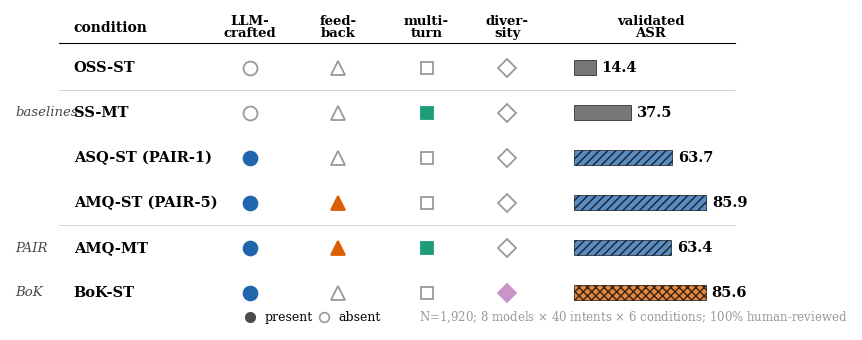

Here is the Python script that generated this plot: (Note: this script raises an exception after producing the figure.)
"""
Generate three standalone ATLAS figures for inline placement in the paper.

  fig_panel_a.pdf — Conditions & mechanism encoding  → Section 3 (Design)
  fig_panel_b.pdf — Mechanism effects (AME bars)     → Section 5 (Decomposition)
  fig_panel_c.pdf — Automated vs validated ASR + FP  → Section 6 (Paradox)
"""
import matplotlib
matplotlib.use('Agg')
import matplotlib.pyplot as plt
import numpy as np

# ── Global style ──────────────────────────────────────────────
plt.rcParams.update({
    'font.family': 'serif',
    'font.serif': ['Times New Roman', 'Times', 'DejaVu Serif'],
    'font.size': 11,
    'axes.labelsize': 12,
    'axes.titlesize': 14,
    'figure.dpi': 300,
    'savefig.dpi': 300,
    'savefig.bbox': 'tight',
    'savefig.pad_inches': 0.15,
})

# ── Colours ───────────────────────────────────────────────────
C_BLUE   = '#2166ac'
C_ORANGE = '#d95f02'
C_GREEN  = '#1b9e77'
C_PINK   = '#c994c7'
C_GREY   = '#999999'
C_DKGREY = '#4a4a4a'

OUTDIR = 'figures'

# ══════════════════════════════════════════════════════════════
#  DATA
# ══════════════════════════════════════════════════════════════
conditions = [
    # (group, label, llm, fb, mt, div, asr)
    ('baselines', 'OSS-ST',            0, 0, 0, 0, 14.4),
    ('baselines', 'SS-MT',             0, 0, 1, 0, 37.5),
    ('PAIR',      'ASQ-ST (PAIR-1)',   1, 0, 0, 0, 63.7),
    ('PAIR',      'AMQ-ST (PAIR-5)',   1, 1, 0, 0, 85.9),
    ('PAIR',      'AMQ-MT',            1, 1, 1, 0, 63.4),
    ('BoK',       'BoK-ST',            1, 0, 0, 1, 85.6),
]

mechanisms_b = ['LLM-crafted\nprompting', 'Strategy\ndiversity',
                'Iterative\nfeedback', 'Multi-turn\nmemory']
ame      = [36.6, 22.4, 10.2, 0.3]
ci_lo    = [28.2, 16.9,  3.0, -6.0]
ci_hi    = [44.1, 27.8, 17.4,  7.5]
sig      = [True, True, True, False]
bar_colors_b  = [C_BLUE, C_ORANGE, C_ORANGE, C_GREEN]
bar_hatches_b = ['',     'xxxx',   '////',   '']


# ══════════════════════════════════════════════════════════════
#  FIGURE A — Conditions & mechanism encoding  (column-width)
# ══════════════════════════════════════════════════════════════
def make_panel_a():
    fig, ax = plt.subplots(figsize=(7.5, 3.4))
    ax.set_xlim(0, 1)
    ax.set_ylim(-0.7, len(conditions) + 0.1)
    ax.axis('off')

    # Column positions — spread mechanism columns wider
    col_group = 0.00
    col_cond  = 0.08
    col_llm   = 0.32
    col_fb    = 0.44
    col_mt    = 0.56
    col_div   = 0.67
    col_bar_s = 0.76
    col_bar_e = 0.97
    cols_mech = [col_llm, col_fb, col_mt, col_div]
    col_headers = ['LLM-\ncrafted', 'feed-\nback', 'multi-\nturn', 'diver-\nsity']

    marker_styles = [('o', 10), ('^', 10), ('s', 9), ('D', 9)]
    mech_colors   = [C_BLUE, C_ORANGE, C_GREEN, C_PINK]

    # ── Header row
    header_y = len(conditions) - 0.1
    ax.text(col_cond, header_y, 'condition', fontsize=10,
            fontweight='bold', va='center')
    for cx, hdr in zip(cols_mech, col_headers):
        ax.text(cx, header_y, hdr, fontsize=9.5, fontweight='bold',
                va='center', ha='center', linespacing=0.9)
    ax.text((col_bar_s + col_bar_e) / 2, header_y, 'validated\nASR',
            fontsize=9.5, fontweight='bold', va='center', ha='center',
            linespacing=0.9)
    ax.plot([col_cond - 0.02, col_bar_e + 0.01],
            [header_y - 0.35, header_y - 0.35],
            color='black', lw=0.8)

    # ── Bar colours / hatches per row
    bar_col = [C_DKGREY, C_DKGREY, C_BLUE, C_BLUE, C_BLUE, C_ORANGE]
    bar_hat = ['', '', '////', '////', '////', 'xxxx']

    # ── Rows (reversed so first condition is at top)
    prev_grp = None
    for idx, (grp, label, llm, fb, mt, div, asr) in enumerate(
            reversed(conditions)):
        y = idx
        if grp != prev_grp:
            ax.text(col_group, y, grp, fontsize=9.5, fontstyle='italic',
                    va='center', color=C_DKGREY)
            prev_grp = grp

        ax.text(col_cond, y, label, fontsize=10.5, va='center',
                fontweight='bold')

        for cx, v, (mk, ms), cfill in zip(
                cols_mech, [llm, fb, mt, div], marker_styles, mech_colors):
            fc = cfill if v else 'white'
            ec = cfill if v else C_GREY
            ax.plot(cx, y, marker=mk, markersize=ms,
                    markerfacecolor=fc, markeredgecolor=ec,
                    markeredgewidth=1.3, clip_on=False, zorder=5)

        ri = len(conditions) - 1 - idx
        blen = (asr / 100.0) * (col_bar_e - col_bar_s)
        rect = plt.Rectangle(
            (col_bar_s, y - 0.16), blen, 0.32,
            facecolor=bar_col[ri], edgecolor='black', lw=0.6,
            hatch=bar_hat[ri], alpha=0.75, clip_on=False)
        ax.add_patch(rect)
        ax.text(col_bar_s + blen + 0.008, y, f'{asr}',
                fontsize=10.5, va='center', fontweight='bold')

    # ── Group separator lines
    for yb in [1.5, 4.5]:
        ax.plot([col_cond - 0.02, col_bar_e + 0.01], [yb, yb],
                color='#cccccc', lw=0.6)

    # ── Legend
    ax.plot(0.32, -0.55, 'o', ms=7, markerfacecolor=C_DKGREY,
            markeredgecolor=C_DKGREY, clip_on=False)
    ax.text(0.34, -0.55, 'present', fontsize=9, va='center')
    ax.plot(0.42, -0.55, 'o', ms=7, markerfacecolor='white',
            markeredgecolor=C_GREY, markeredgewidth=1.2, clip_on=False)
    ax.text(0.44, -0.55, 'absent', fontsize=9, va='center')
    ax.text(0.55, -0.55,
            r'N=1,920; 8 models $\times$ 40 intents $\times$'
            r' 6 conditions; 100% human-reviewed',
            fontsize=8.5, va='center', color=C_GREY)

    fig.subplots_adjust(left=0.01, right=0.99, top=0.95, bottom=0.05)
    fig.savefig(f'{OUTDIR}/fig_panel_a.pdf')
    fig.savefig(f'{OUTDIR}/fig_panel_a.png')
    plt.close(fig)
    print('Panel A saved.')


# ══════════════════════════════════════════════════════════════
#  FIGURE B — Mechanism effects (AME horizontal bars)
# ══════════════════════════════════════════════════════════════
def make_panel_b():
    fig, ax = plt.subplots(figsize=(7.0, 3.5))

    n = len(mechanisms_b)
    y_pos = np.arange(n)

    for i in range(n):
        # CI whisker
        ax.plot([ci_lo[i], ci_hi[i]], [y_pos[i]] * 2,
                color='black', lw=1.5, zorder=3)
        ax.plot(ci_hi[i], y_pos[i], 'o', color='black', ms=5, zorder=4)
        ax.plot(ci_lo[i], y_pos[i], '|', color='black', ms=8,
                markeredgewidth=1.5, zorder=4)

        # Bar
        fc = bar_colors_b[i] if sig[i] else C_GREEN
        ax.barh(y_pos[i], ame[i], height=0.55, left=0,
                color=fc, edgecolor='black', lw=0.6,
                hatch=bar_hatches_b[i], alpha=0.85, zorder=2)

        # Value + CI label
        ns = '' if sig[i] else ' (ns)'
        ax.text(ci_hi[i] + 1.5, y_pos[i],
                f'+{ame[i]} [{ci_lo[i]}, {ci_hi[i]}]{ns}',
                va='center', fontsize=10)

    ax.axvline(x=0, color='black', lw=0.9)
    ax.set_yticks(y_pos)
    ax.set_yticklabels(mechanisms_b, fontsize=11)
    ax.set_xlabel('Average marginal effect on ASR (pp)', fontsize=11)
    ax.set_xlim(-12, 55)
    ax.spines['top'].set_visible(False)
    ax.spines['right'].set_visible(False)
    ax.invert_yaxis()

    # Interaction-term note
    ax.text(0.02, 0.02,
            'Interaction term  feedback $\\times$ multi-turn:'
            ' negative interaction\nOR=0.04, p<.001',
            fontsize=9, fontstyle='italic', color=C_DKGREY,
            transform=ax.transAxes, va='bottom',
            bbox=dict(boxstyle='round,pad=0.4', fc='#f0f0f0',
                      ec='#cccccc', alpha=0.9))

    fig.tight_layout()
    fig.savefig(f'{OUTDIR}/fig_panel_b.pdf')
    fig.savefig(f'{OUTDIR}/fig_panel_b.png')
    plt.close(fig)
    print('Panel B saved.')


# ══════════════════════════════════════════════════════════════
#  FIGURE C — Automated vs validated ASR  +  FP bar chart
# ══════════════════════════════════════════════════════════════
def make_panel_c():
    fig = plt.figure(figsize=(7.0, 3.8))
    gs = fig.add_gridspec(1, 2, width_ratios=[1.0, 0.42], wspace=0.40)
    ax1 = fig.add_subplot(gs[0])
    ax2 = fig.add_subplot(gs[1])

    # ── Slope chart (ax1) ──
    x_raw, x_val = 0, 1
    bok_raw, bok_val   = 91.2, 85.6
    pair_raw, pair_val = 85.0, 85.9

    ax1.plot([x_raw, x_val], [bok_raw, bok_val], 's--', color=C_ORANGE,
             lw=2.5, ms=10, markeredgecolor='black', markeredgewidth=0.8,
             zorder=5)
    ax1.plot([x_raw, x_val], [pair_raw, pair_val], 'o-', color=C_BLUE,
             lw=2.5, ms=10, markeredgecolor='black', markeredgewidth=0.8,
             zorder=5)

    # Endpoint labels
    ax1.text(x_raw - 0.08, bok_raw, f'BoK {bok_raw}', fontsize=10.5,
             fontweight='bold', color=C_ORANGE, ha='right', va='center')
    ax1.text(x_raw - 0.08, pair_raw, f'PAIR-5 {pair_raw}', fontsize=10.5,
             fontweight='bold', color=C_BLUE, ha='right', va='center')
    ax1.text(x_val + 0.08, pair_val + 0.25, f'PAIR-5 {pair_val}',
             fontsize=10.5, fontweight='bold', color=C_BLUE, ha='left',
             va='bottom')
    ax1.text(x_val + 0.08, bok_val - 0.25, f'BoK {bok_val}',
             fontsize=10.5, fontweight='bold', color=C_ORANGE, ha='left',
             va='top')

    # Gap annotations
    mid_raw = (bok_raw + pair_raw) / 2
    ax1.annotate('', xy=(x_raw + 0.06, bok_raw - 0.3),
                 xytext=(x_raw + 0.06, pair_raw + 0.3),
                 arrowprops=dict(arrowstyle='<->', color=C_DKGREY, lw=1.2))
    ax1.text(x_raw + 0.14, mid_raw, '+6.2 pp\nraw lead',
             fontsize=10, color=C_DKGREY, va='center')

    ax1.text(x_val + 0.40, (pair_val + bok_val) / 2,
             r'validated $\approx$ tie' + '\n($-$0.3 pp)',
             fontsize=10, color='black', fontweight='bold', va='center')

    ax1.set_xlim(-0.45, 1.75)
    ax1.set_ylim(83.5, 92.5)
    ax1.set_xticks([x_raw, x_val])
    ax1.set_xticklabels(['raw\nautomated', 'human-\nvalidated'], fontsize=10)
    ax1.set_ylabel('ASR (%)', fontsize=11)
    ax1.spines['top'].set_visible(False)
    ax1.spines['right'].set_visible(False)
    ax1.grid(axis='y', alpha=0.2)

    # ── FP bar chart (ax2) ──
    fp_pair, fp_bok = 5, 23
    ax2.bar(['PAIR-5', 'BoK'], [fp_pair, fp_bok],
            color=[C_BLUE, C_ORANGE], edgecolor='black', lw=0.8,
            width=0.6, hatch=['////', 'xxxx'], alpha=0.8)
    ax2.text(0, fp_pair + 0.8, f'{fp_pair}', ha='center', va='bottom',
             fontsize=13, fontweight='bold')
    ax2.text(1, fp_bok + 0.8, f'{fp_bok}', ha='center', va='bottom',
             fontsize=13, fontweight='bold')
    ax2.set_ylabel('FP count', fontsize=11)
    ax2.set_title('K=5', fontsize=11, fontweight='bold', pad=6)
    ax2.set_ylim(0, 30)
    ax2.spines['top'].set_visible(False)
    ax2.spines['right'].set_visible(False)

    fig.tight_layout()
    fig.savefig(f'{OUTDIR}/fig_panel_c.pdf')
    fig.savefig(f'{OUTDIR}/fig_panel_c.png')
    plt.close(fig)
    print('Panel C saved.')


# ══════════════════════════════════════════════════════════════
if __name__ == '__main__':
    make_panel_a()
    make_panel_b()
    make_panel_c()
    print('\nAll three panels generated successfully.')
